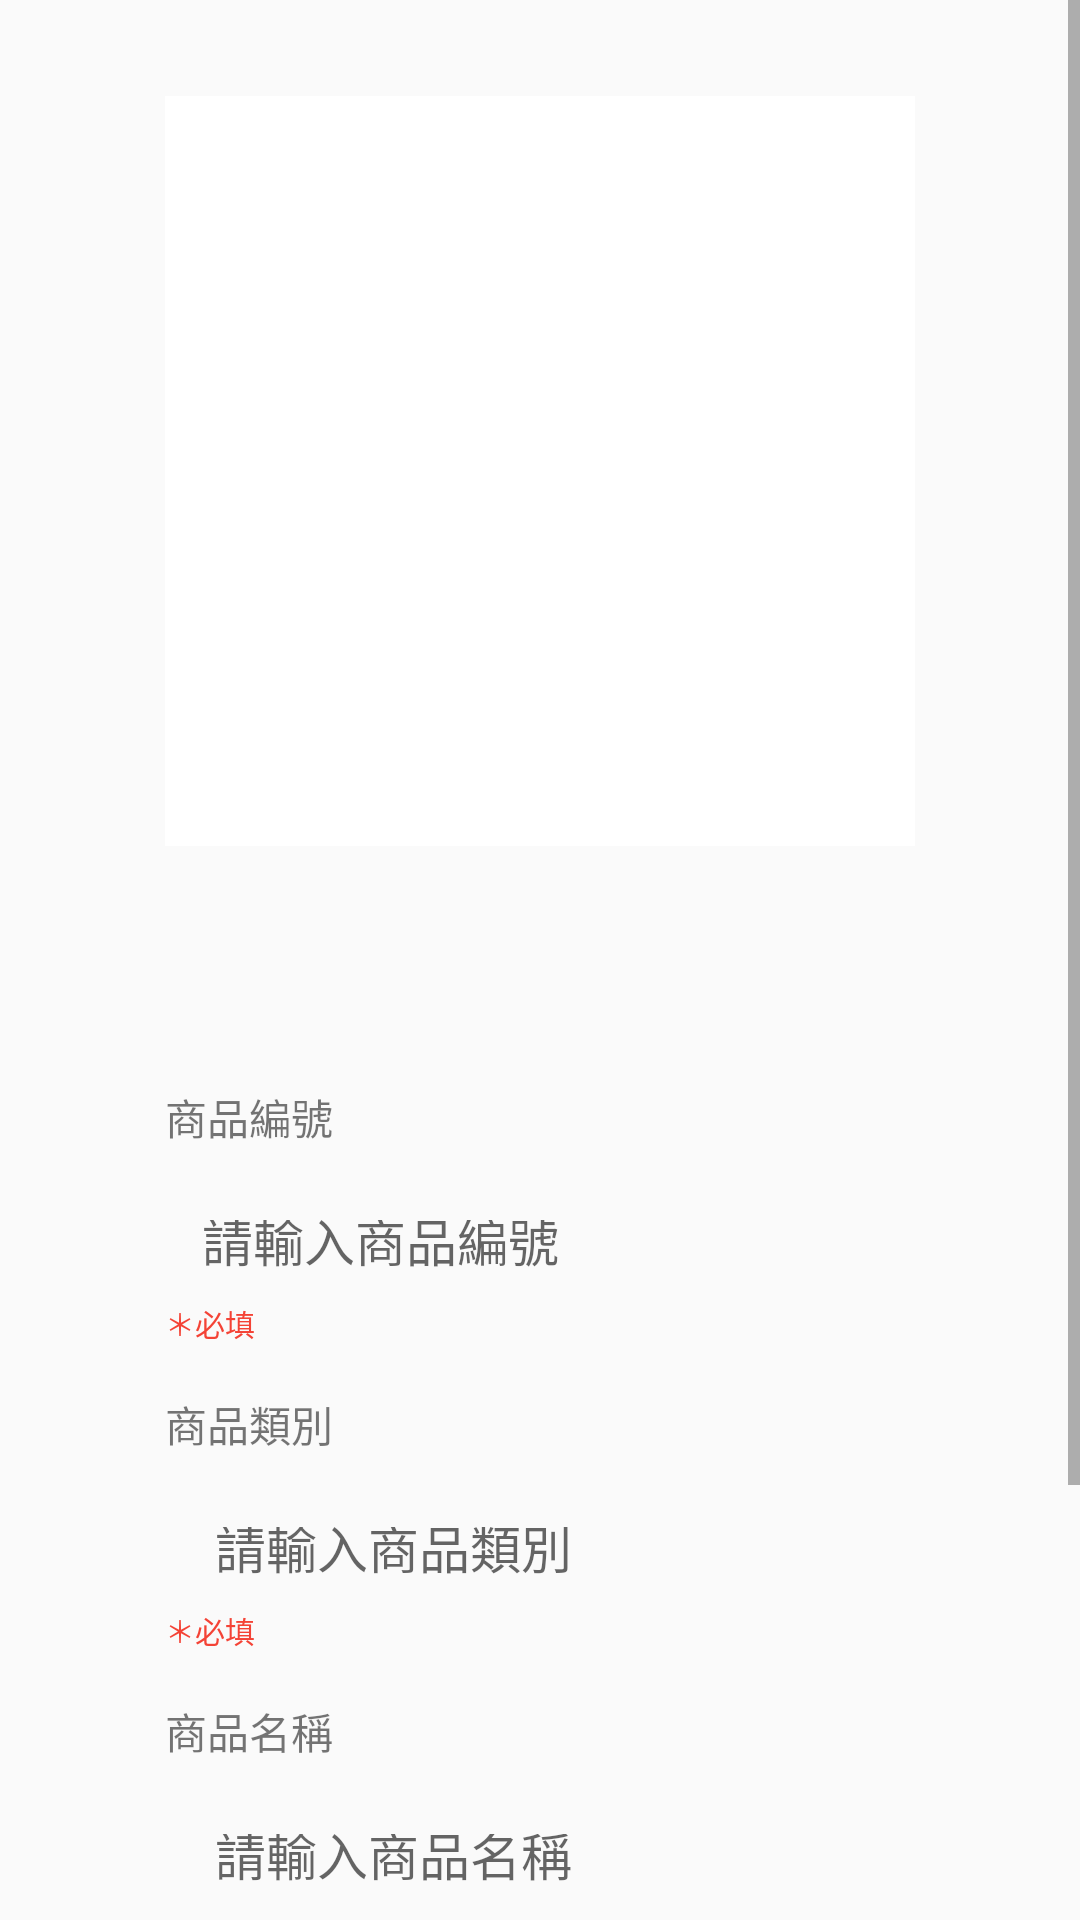

Android layout source for this screen:
<!-- AndroidManifest.xml: application theme AppTheme -->
<!-- res/layout/fragment_product_insert.xml -->
<?xml version="1.0" encoding="utf-8"?>
<ScrollView   xmlns:android="http://schemas.android.com/apk/res/android"
    xmlns:app="http://schemas.android.com/apk/res-auto"
    xmlns:tools="http://schemas.android.com/tools"
    android:layout_width="match_parent"
    android:layout_height="match_parent">

    <androidx.constraintlayout.widget.ConstraintLayout
        android:layout_width="match_parent"
        android:layout_height="match_parent"
        tools:context=".prod.ProductInsertFragment">

        <ImageView
            android:id="@+id/ispro_ivMain"
            android:layout_width="250dp"
            android:layout_height="250dp"
            android:layout_marginStart="32dp"
            android:layout_marginTop="32dp"
            android:layout_marginEnd="32dp"
            android:background="#FFFFFF"
            android:src="@drawable/pro_image2"
            app:layout_constraintEnd_toEndOf="parent"
            app:layout_constraintStart_toStartOf="parent"
            app:layout_constraintTop_toTopOf="parent" />

        <ImageView
            android:id="@+id/ispro_ivOne"
            android:layout_width="40dp"
            android:layout_height="40dp"
            android:layout_marginTop="16dp"
            android:src="@drawable/pro_image2"
            app:layout_constraintStart_toStartOf="@+id/ispro_ivMain"
            app:layout_constraintTop_toBottomOf="@+id/ispro_ivMain" />

        <ImageView
            android:id="@+id/ispro_ivTwo"
            android:layout_width="40dp"
            android:layout_height="40dp"
            android:layout_marginTop="16dp"
            android:src="@drawable/pro_image2"
            app:layout_constraintEnd_toStartOf="@+id/ispro_ivThree"
            app:layout_constraintHorizontal_bias="0.5"
            app:layout_constraintStart_toEndOf="@+id/ispro_ivOne"
            app:layout_constraintTop_toBottomOf="@+id/ispro_ivMain" />

        <ImageView
            android:id="@+id/ispro_ivThree"
            android:layout_width="40dp"
            android:layout_height="40dp"
            android:layout_marginTop="16dp"
            android:src="@drawable/pro_image2"
            app:layout_constraintEnd_toEndOf="@+id/ispro_ivMain"
            app:layout_constraintTop_toBottomOf="@+id/ispro_ivMain" />

        <TextView
            android:id="@+id/textView7"
            android:layout_width="wrap_content"
            android:layout_height="wrap_content"
            android:layout_marginTop="24dp"
            android:text="商品編號"
            app:layout_constraintStart_toStartOf="@+id/ispro_ivOne"
            app:layout_constraintTop_toBottomOf="@+id/ispro_ivOne" />

        <EditText
            android:id="@+id/ispro_etProNo"
            style="@style/type_radius"
            android:layout_width="240dp"
            android:layout_height="35dp"
            android:layout_marginTop="16dp"
            android:hint=" 請輸入商品編號"
            app:layout_constraintStart_toStartOf="@+id/textView7"
            app:layout_constraintTop_toBottomOf="@+id/textView7" />

        <TextView
            android:id="@+id/textView9"
            android:layout_width="wrap_content"
            android:layout_height="wrap_content"
            android:text="＊必填"
            android:textColor="#F44336"
            android:textSize="10sp"
            app:layout_constraintStart_toStartOf="@+id/ispro_etProNo"
            app:layout_constraintTop_toBottomOf="@+id/ispro_etProNo" />

        <TextView
            android:id="@+id/textView10"
            android:layout_width="wrap_content"
            android:layout_height="wrap_content"
            android:layout_marginTop="16dp"
            android:text="商品類別"
            app:layout_constraintStart_toStartOf="@+id/textView9"
            app:layout_constraintTop_toBottomOf="@+id/textView9" />

        <AutoCompleteTextView
            android:id="@+id/ispro_etProCat"
            style="@style/type_radius"
            android:layout_width="240dp"
            android:layout_height="35dp"
            android:layout_marginTop="16dp"
            android:completionThreshold="1"
            android:hint="  請輸入商品類別"
            app:layout_constraintStart_toStartOf="@+id/textView10"
            app:layout_constraintTop_toBottomOf="@+id/textView10" />

        <TextView
            android:id="@+id/textView12"
            android:layout_width="wrap_content"
            android:layout_height="wrap_content"
            android:text="＊必填"
            android:textColor="#F44336"
            android:textSize="10sp"
            app:layout_constraintStart_toStartOf="@+id/ispro_etProCat"
            app:layout_constraintTop_toBottomOf="@+id/ispro_etProCat" />

        <TextView
            android:id="@+id/textView13"
            android:layout_width="wrap_content"
            android:layout_height="wrap_content"
            android:layout_marginTop="16dp"
            android:text="商品名稱"
            app:layout_constraintStart_toStartOf="@+id/textView12"
            app:layout_constraintTop_toBottomOf="@+id/textView12" />

        <EditText
            android:id="@+id/ispro_etProName"
            style="@style/type_radius"
            android:layout_width="240dp"
            android:layout_height="35dp"
            android:layout_marginTop="16dp"
            android:hint="  請輸入商品名稱"
            app:layout_constraintStart_toStartOf="@+id/textView13"
            app:layout_constraintTop_toBottomOf="@+id/textView13" />

        <TextView
            android:id="@+id/textView15"
            android:layout_width="wrap_content"
            android:layout_height="wrap_content"
            android:text="＊必填"
            android:textColor="#F44336"
            android:textSize="10sp"
            app:layout_constraintStart_toStartOf="@+id/ispro_etProName"
            app:layout_constraintTop_toBottomOf="@+id/ispro_etProName" />

        <TextView
            android:id="@+id/textView16"
            android:layout_width="wrap_content"
            android:layout_height="wrap_content"
            android:layout_marginTop="16dp"
            android:text="商品副標題"
            app:layout_constraintStart_toStartOf="@+id/textView15"
            app:layout_constraintTop_toBottomOf="@+id/textView15" />

        <EditText
            android:id="@+id/ispro_etProDesc"
            style="@style/type_radius"
            android:layout_width="240dp"
            android:layout_height="35dp"
            android:layout_marginTop="16dp"
            android:hint="  請輸入商品副標題"
            app:layout_constraintStart_toStartOf="@+id/textView16"
            app:layout_constraintTop_toBottomOf="@+id/textView16" />

        <TextView
            android:id="@+id/textView18"
            android:layout_width="wrap_content"
            android:layout_height="wrap_content"
            android:text="＊必填"
            android:textColor="#F44336"
            android:textSize="10sp"
            app:layout_constraintStart_toStartOf="@+id/ispro_etProDesc"
            app:layout_constraintTop_toBottomOf="@+id/ispro_etProDesc" />

        <Button
            android:id="@+id/ispro_btNextPage"
            android:layout_width="wrap_content"
            android:layout_height="wrap_content"
            android:layout_marginTop="24dp"
            android:background="@drawable/bt_style"
            android:text="下一步"
            app:layout_constraintEnd_toEndOf="@+id/ispro_etProDesc"
            app:layout_constraintStart_toStartOf="@+id/ispro_etProDesc"
            app:layout_constraintTop_toBottomOf="@+id/textView18" />


    </androidx.constraintlayout.widget.ConstraintLayout>
</ScrollView>
<!-- resources referenced by this layout -->
<resources>
  <!-- drawable bt_style (drawable) -->
  <?xml version="1.0" encoding="utf-8"?>
  <ripple xmlns:android="http://schemas.android.com/apk/res/android" android:color="#FDB71A">
  
      
      <item android:state_pressed="true">
          
          <shape android:shape="rectangle">
              
              <corners android:radius="15dip" />
              
              <stroke android:width="1dip" android:color="#FDB71A" />
              
              <gradient android:angle="-90" android:startColor="#FDB71A" android:endColor="#FDB71A"  />
          </shape>
      </item>
  
      
      <item android:color="@color/colorPrimary">
          <shape android:shape="rectangle"  >
              <corners android:radius="15dip" />
              <gradient android:angle="-90" android:startColor="@color/colorPrimary" android:endColor="#FDB71A"  />
          </shape>
      </item>
  
  </ripple>
  <style name="type_radius" parent="@android:style/Widget.EditText">
          <item name="android:textSize">17sp</item>
          <item name="android:textColor">@color/colorPrimaryDark</item>
          <item name="android:gravity">left</item>
          <item name="android:background">@drawable/et_radius</item>
          <item name="android:padding">8dip</item>
      </style>
  <style name="AppTheme" parent="Theme.AppCompat.Light.DarkActionBar">
          
          <item name="colorPrimary">@color/colorPrimary</item>
          <item name="colorPrimaryDark">@color/colorPrimaryDark</item>
          <item name="colorAccent">@color/colorAccent</item>
      </style>
  <color name="colorPrimary">#FDB71A</color>
  <color name="colorPrimaryDark">#000000</color>
  <color name="colorAccent">#D81B60</color>
</resources>
